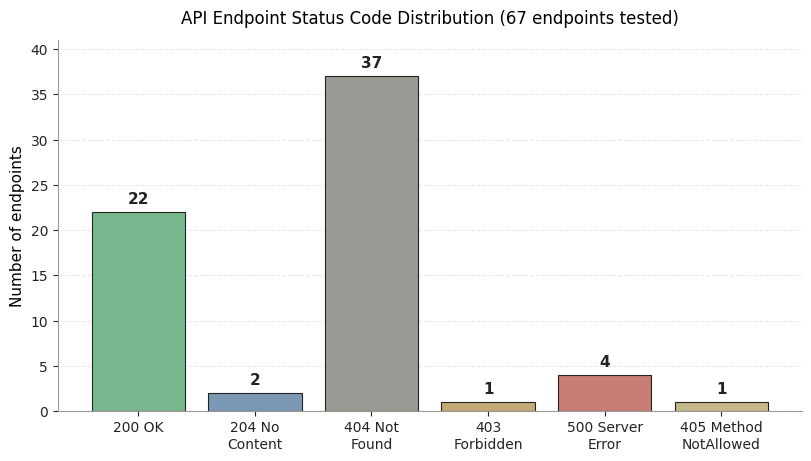

Source code (Python): (Note: this script raises an exception after producing the figure.)
#!/usr/bin/env python3
"""Generate charts for the bifilter security report."""
import matplotlib
matplotlib.use("Agg")
import matplotlib.pyplot as plt
import matplotlib.font_manager as fm

# Register fonts that support basic Latin and digits
plt.rcParams['font.sans-serif'] = ['DejaVu Sans', 'Liberation Sans']
plt.rcParams['axes.unicode_minus'] = False

# Chart 1: API endpoint status code distribution
fig, ax = plt.subplots(figsize=(8, 4.5), constrained_layout=True)
codes = ['200 OK', '204 No\nContent', '404 Not\nFound', '403\nForbidden', '500 Server\nError', '405 Method\nNotAllowed']
counts = [22, 2, 37, 1, 4, 1]
colors = ['#79b78e', '#7b98b5', '#9b9993', '#c3aa7a', '#c77c75', '#c7b889']
bars = ax.bar(codes, counts, color=colors, edgecolor='#24231f', linewidth=0.8)
ax.set_ylabel('Number of endpoints', fontsize=11)
ax.set_title('API Endpoint Status Code Distribution (67 endpoints tested)', fontsize=12, pad=12)
ax.set_ylim(0, max(counts) + 4)
ax.spines['top'].set_visible(False)
ax.spines['right'].set_visible(False)
ax.spines['left'].set_color('#9b9993')
ax.spines['bottom'].set_color('#9b9993')
ax.tick_params(colors='#24231f')
ax.yaxis.grid(True, alpha=0.25, linestyle='--')
ax.set_axisbelow(True)
for bar, c in zip(bars, counts):
    ax.text(bar.get_x() + bar.get_width()/2, bar.get_height() + 0.6, str(c),
            ha='center', va='bottom', fontsize=11, fontweight='bold', color='#24231f')
fig.savefig('/home/z/my-project/scripts/chart_status.png', dpi=160, facecolor='white')
plt.close(fig)
print("chart_status.png saved")

# Chart 2: Security findings severity
fig, ax = plt.subplots(figsize=(8, 4.5), constrained_layout=True)
sev_labels = ['Critical', 'High', 'Medium', 'Low', 'Info']
sev_counts = [1, 1, 4, 4, 2]
sev_colors = ['#c77c75', '#c3aa7a', '#c7b889', '#7b98b5', '#9b9993']
bars = ax.barh(sev_labels, sev_counts, color=sev_colors, edgecolor='#24231f', linewidth=0.8)
ax.set_xlabel('Number of findings', fontsize=11)
ax.set_title('Security Findings by Severity', fontsize=12, pad=12)
ax.set_xlim(0, max(sev_counts) + 1)
ax.spines['top'].set_visible(False)
ax.spines['right'].set_visible(False)
ax.spines['left'].set_color('#9b9993')
ax.spines['bottom'].set_color('#9b9993')
ax.xaxis.grid(True, alpha=0.25, linestyle='--')
ax.set_axisbelow(True)
for bar, c in zip(bars, sev_counts):
    ax.text(bar.get_width() + 0.05, bar.get_y() + bar.get_height()/2, str(c),
            ha='left', va='center', fontsize=11, fontweight='bold', color='#24231f')
fig.savefig('/home/z/my-project/scripts/chart_severity.png', dpi=160, facecolor='white')
plt.close(fig)
print("chart_severity.png saved")

# Chart 3: API response time scatter
fig, ax = plt.subplots(figsize=(8, 4.5), constrained_layout=True)
# (path_index, response_ms, size_bytes, color_by_status)
import random
random.seed(42)
data = [
    (1, 1430, 1747, '200'), (2, 1072, 0, '204'), (3, 2530, 643, '200'),
    (4, 1399, 4239, '200'), (5, 1080, 13728, '200'), (6, 1096, 185, '200'),
    (7, 1215, 91, '200'), (8, 1111, 65433, '200'), (9, 1552, 4551, '200'),
    (10, 1062, 7335, '200'), (11, 14319, 2, '200'), (12, 1605, 2, '200'),
    (13, 1094, 2, '200'), (14, 1489, 167887, '200'), (15, 7947, 18108, '200'),
    (16, 1084, 17279, '200'), (17, 1142, 6433, '200'), (18, 1176, 17360, '200'),
    (19, 4361, 274075, '200'), (20, 2691, 5056, '200'), (21, 1125, 45, '200'),
    (22, 1083, 10753, '200'),
    # 500s
    (23, 1121, 144, '500'), (24, 1074, 120, '500'), (25, 2984, 96, '500'), (26, 1157, 94, '500'),
]
status_color = {'200': '#79b78e', '204': '#7b98b5', '500': '#c77c75', '403': '#c3aa7a'}
for idx, ms, sz, st in data:
    ax.scatter(idx, ms, s=max(15, sz/300), c=status_color.get(st, '#9b9993'),
               alpha=0.7, edgecolor='#24231f', linewidth=0.5)
ax.set_xlabel('Endpoint index (sorted)', fontsize=11)
ax.set_ylabel('Response time (ms)', fontsize=11)
ax.set_title('API Response Time vs Payload Size (bubble = response bytes)', fontsize=11, pad=12)
ax.spines['top'].set_visible(False)
ax.spines['right'].set_visible(False)
ax.spines['left'].set_color('#9b9993')
ax.spines['bottom'].set_color('#9b9993')
ax.yaxis.grid(True, alpha=0.25, linestyle='--')
ax.set_axisbelow(True)
ax.set_ylim(0, 16000)
# legend
from matplotlib.patches import Patch
legend_elements = [
    Patch(facecolor='#79b78e', label='200 OK'),
    Patch(facecolor='#7b98b5', label='204 No Content'),
    Patch(facecolor='#c3aa7a', label='403 Forbidden'),
    Patch(facecolor='#c77c75', label='500 Server Error'),
]
ax.legend(handles=legend_elements, loc='upper left', framealpha=0.95, fontsize=9)
fig.savefig('/home/z/my-project/scripts/chart_responsetime.png', dpi=160, facecolor='white')
plt.close(fig)
print("chart_responsetime.png saved")
print("All charts generated.")
